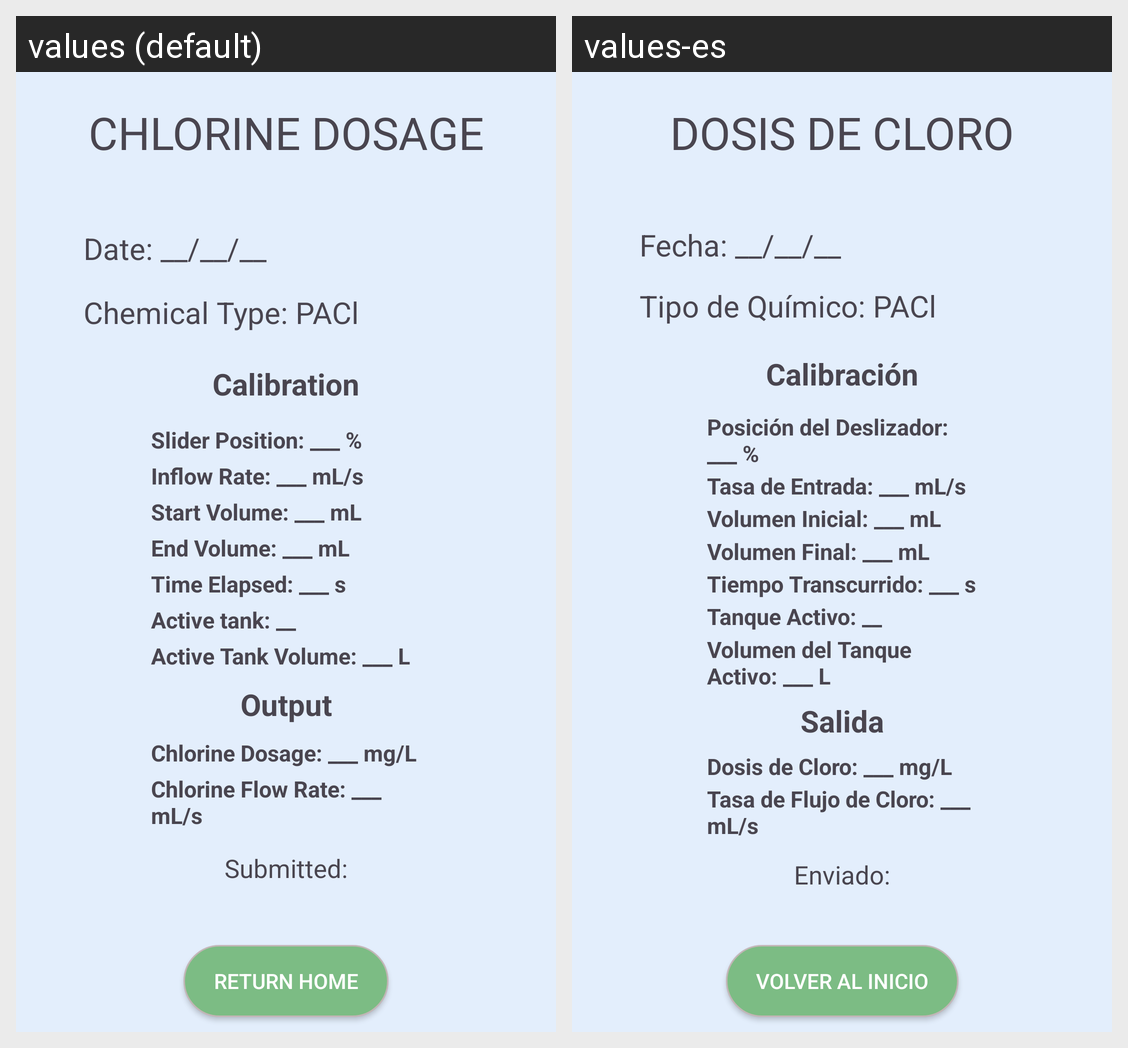

For this localized Android screen grid, give each drawn string resource with its value in every locale shown.
Android screen res/layout/fragment_chlorine_calibration_view_entry.xml rendered under 2 locales, left to right: values (default), values-es. Device: Nexus 5 (rendered at 1080×1920; each locale shown at half size, 540×960, under a caption strip naming it); theme Theme.AguaDatosApp.
Strings drawn on this screen, with the default value and each locale's value (text and hints the layout hard-codes, and strings that could not be matched under every locale, appear in the picture but are not listed):

chlorine_dosage_title
  values: CHLORINE DOSAGE
  values-es: DOSIS DE CLORO

date_default
  values: Date: __/__/__
  values-es: Fecha: __/__/__

chemical_type_pac
  values: Chemical Type: PACl
  values-es: Tipo de Químico: PACl

calibration
  values: Calibration
  values-es: Calibración

slider_position_percent
  values: Slider Position: ___ %
  values-es: Posición del Deslizador: ___ %

inflow_rate_ml_s
  values: Inflow Rate: ___ mL/s
  values-es: Tasa de Entrada: ___ mL/s

start_volume_ml
  values: Start Volume: ___ mL
  values-es: Volumen Inicial: ___ mL

end_volume_ml
  values: End Volume: ___ mL
  values-es: Volumen Final: ___ mL

time_elapsed_s
  values: Time Elapsed: ___ s
  values-es: Tiempo Transcurrido: ___ s

active_tank_
  values: Active tank: __
  values-es: Tanque Activo: __

active_tank_volume_l
  values: Active Tank Volume: ___ L
  values-es: Volumen del Tanque Activo: ___ L

output
  values: Output
  values-es: Salida

chlorine_dosage_mg_l
  values: Chlorine Dosage: ___ mg/L
  values-es: Dosis de Cloro: ___ mg/L

chlorine_flow_rate_ml_s
  values: Chlorine Flow Rate: ___ mL/s
  values-es: Tasa de Flujo de Cloro: ___ mL/s

submitted
  values: Submitted:
  values-es: Enviado:

return_home
  values: Return Home
  values-es: Volver al Inicio
